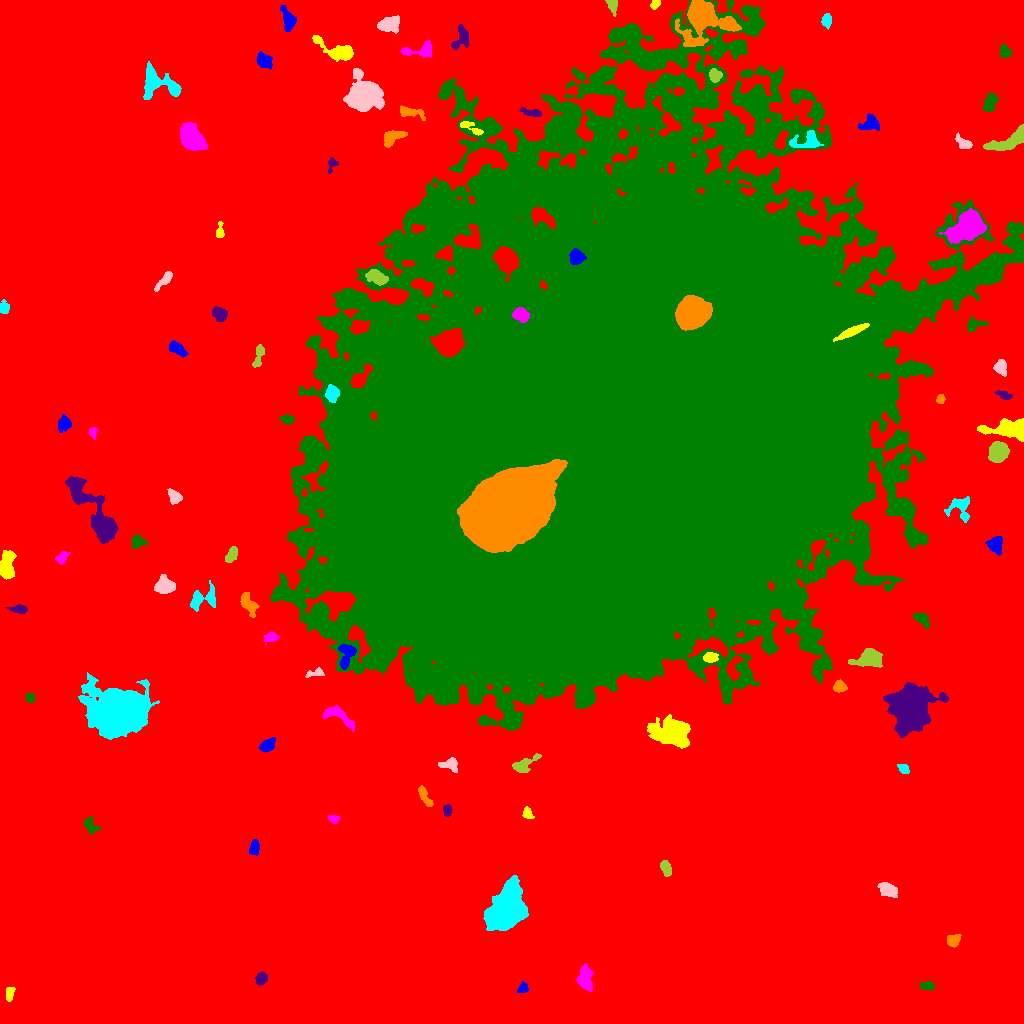

The file beside this chart, header and first rows:
ID, X, Y, A, B, theta, total_flux, mu_max, mu_median, mu_mean, R_fwhm, R_e, R10, R90, x_start, x_end, y_start, y_end, area, greylevel
0, 501.7, 521.1, 326.4, 316.8, 1.018, 3629081, 134.0, 4.0, 4.995, 8.234, 239.5, 88.68, 384, 0, 1023, 0, 1023, 726500, 4.995
1, 522.9, 35.18, 2.752, 2.365, 0.8038, 385.0, 7.0, 4.0, 3.889, 4.549, 3.241, 1.262, 4.72, 517, 528, 31, 42, 99, 13.89
2, 9.47, 29.93, 3.718, 2.002, 1.341, 481.0, 7.0, 4.0, 4.219, 4.853, 3.568, 1.382, 5.293, 6, 15, 22, 36, 114, 14.22
3, 585.2, 44.58, 5.74, 3.063, -1.478, 1861, 13.0, 6.0, 5.871, 6.747, 5.293, 2.185, 8.117, 576, 593, 32, 60, 317, 16.87
4, 928, 37.45, 3.404, 1.879, -0.04002, 293.0, 7.0, 2.0, 2.548, 2.877, 2.932, 1.128, 4.951, 920, 934, 33, 42, 115, 13.55
5, 261.3, 44.73, 3.013, 2.455, 0.9608, 647.0, 9.0, 5.0, 4.757, 4.687, 3.523, 1.493, 5.47, 255, 267, 38, 52, 136, 16.76
6, 953.6, 82.95, 3.164, 2.555, 0.4559, 442.0, 7.0, 3.0, 2.889, 4.222, 3.568, 1.382, 5.67, 947, 961, 76, 89, 153, 14.89
7, 506.2, 113.3, 10.46, 7.062, 1.021, 23197, 47.0, 12.0, 15.06, 10.78, 10.37, 4.068, 17.41, 483, 528, 93, 148, 1540, 25.06
8, 887.8, 133.2, 4.211, 2.868, -0.5229, 1261, 14.0, 5.0, 5.298, 5.171, 4.334, 1.693, 6.979, 877, 897, 126, 141, 238, 16.3
9, 665.4, 156, 3.895, 2.119, -1.204, 569.0, 10.0, 3.0, 3.768, 4.029, 3.478, 1.262, 5.754, 660, 671, 147, 163, 151, 14.77
10, 742.1, 175, 3.441, 2.228, -1.258, 294.0, 5.0, 2.0, 2.315, 4.26, 3.568, 1.493, 5.352, 737, 747, 168, 182, 127, 13.31
11, 254.2, 175.6, 3.752, 2.192, 1.388, 506.0, 7.0, 3.0, 3.49, 4.618, 3.656, 1.493, 5.67, 249, 259, 168, 184, 145, 14.49
12, 527.6, 209.7, 2.99, 2.042, -1.036, 289.0, 6.0, 3.0, 2.752, 4.146, 3.038, 1.128, 4.687, 522, 534, 205, 217, 105, 13.75
13, 333, 204.9, 2.771, 1.872, -0.2409, 325.0, 7.0, 3.0, 3.779, 3.523, 2.821, 1.128, 4.478, 328, 340, 200, 208, 86, 14.78
14, 90.27, 197.8, 4.586, 2.735, -0.9116, 424.0, 7.0, 2.0, 2.585, 3.742, 3.785, 1.382, 6.024, 84, 101, 189, 207, 164, 13.59
15, 447.2, 212.9, 2.784, 1.859, -1.561, 293.0, 6.0, 3.0, 3.052, 4.297, 2.985, 1.128, 4.514, 443, 452, 207, 219, 96, 15.05
16, 424.3, 227.5, 5.831, 1.815, -1.091, 500.0, 7.0, 3.0, 2.924, 4.549, 3.827, 1.493, 5.944, 418, 433, 217, 238, 171, 14.92
17, 903.4, 254.8, 2.84, 2.027, -0.7281, 279.0, 6.0, 3.0, 2.762, 4.184, 3.09, 1.262, 4.72, 897, 909, 250, 259, 101, 13.76
18, 449.4, 259.1, 4.703, 3.115, 0.02618, 619.0, 7.0, 3.0, 3.364, 5.293, 4.334, 1.784, 6.604, 438, 457, 251, 266, 184, 15.36
19, 523.8, 258.6, 7.471, 3.151, 0.5258, 693.0, 6.0, 3.0, 2.718, 6.699, 4.886, 1.871, 7.59, 512, 541, 251, 270, 255, 13.72
20, 497.6, 256.4, 6.67, 2.091, -1.279, 431.0, 5.0, 2.0, 2.113, 4.82, 4.107, 1.596, 6.604, 490, 504, 245, 270, 204, 13.11
21, 267.3, 278.4, 3.774, 2.452, 0.6049, 1228, 19.0, 6.0, 6.86, 3.949, 3.785, 1.493, 6.232, 259, 275, 271, 286, 179, 16.86
22, 673.5, 290.8, 7.434, 5.955, -0.2537, 8254, 29.0, 5.0, 8.698, 8.5, 7.632, 3.038, 13.17, 647, 690, 275, 309, 949, 19.7
23, 338.1, 308.1, 9.241, 3.368, -0.5447, 827.0, 6.0, 2.0, 2.609, 6.555, 5.441, 2.111, 8.704, 323, 354, 292, 318, 317, 13.61
24, 29.63, 325.7, 2.254, 1.972, 0.9889, 259.0, 7.0, 3.0, 3.047, 3.192, 2.646, 0.9772, 4.26, 25, 34, 321, 330, 85, 14.05
25, 910.5, 317.8, 10.8, 9.869, 1.001, 16659, 23.0, 8.0, 9.024, 13.49, 12.23, 4.951, 20.03, 883, 948, 286, 341, 1846, 19.02
26, 839.5, 337, 2.885, 2.589, -0.01416, 562.0, 11.0, 4.0, 4.043, 3.478, 3.385, 1.262, 5.528, 833, 847, 331, 344, 139, 17.04
27, 118.1, 311.1, 10.47, 8.837, 0.1028, 103231, 223.0, 14.0, 34.61, 9.339, 10.37, 3.909, 20.75, 78, 159, 284, 351, 2983, 44.61
28, 314.6, 350.5, 4.776, 1.741, 0.2572, 194.0, 6.0, 1.0, 1.687, 3.141, 2.985, 0.9772, 4.918, 305, 324, 346, 356, 115, 14.69
29, 870, 364.9, 6.854, 4.055, 0.1558, 2477, 14.0, 5.0, 5.801, 7.024, 6.024, 2.394, 9.918, 848, 882, 356, 375, 427, 18.8
30, 1017, 357.6, 4.78, 2.78, -1.163, 485.0, 6.0, 3.0, 2.939, 5.323, 4.107, 1.596, 6.457, 1010, 1023, 351, 369, 165, 12.94
31, 346.2, 368.1, 7.127, 3.683, 1.357, 1128, 9.0, 4.0, 4.058, 5.754, 5.293, 2.034, 8.195, 338, 356, 354, 379, 278, 21.06
32, 710.4, 366.1, 3.409, 2.381, 0.06745, 567.0, 9.0, 4.0, 4.109, 4.334, 3.7, 1.493, 5.67, 703, 718, 361, 371, 138, 20.11
33, 270.9, 386.2, 3.141, 2.254, 0.303, 369.0, 6.0, 3.0, 2.906, 4.514, 3.29, 1.382, 5.293, 264, 279, 379, 391, 127, 14.91
34, 921.4, 404.3, 5.043, 2.588, -0.7469, 513.0, 6.0, 3.0, 3.0, 5.754, 4.222, 1.693, 6.531, 913, 929, 395, 410, 171, 14.0
35, 19.84, 414, 3.65, 1.914, -0.07852, 404.0, 8.0, 3.0, 2.993, 4.068, 3.192, 1.262, 5.14, 5, 27, 410, 419, 135, 14.99
36, 248.1, 420.1, 6.089, 2.945, -1.027, 1183, 10.0, 4.0, 4.603, 6.358, 5.046, 2.034, 7.756, 240, 259, 406, 431, 257, 14.6
37, 202.3, 424.3, 8.125, 4.996, 0.4254, 1062, 7.0, 3.0, 3.017, 5.997, 6.024, 2.326, 9.474, 190, 215, 412, 443, 352, 13.02
38, 164.7, 437.6, 4.297, 3.642, -0.05167, 2459, 21.0, 7.0, 8.307, 5.585, 4.853, 1.954, 8.038, 154, 175, 430, 449, 296, 18.31
39, 231.4, 468.5, 4.382, 2.341, 1.069, 591.0, 7.0, 4.0, 3.741, 5.232, 4.107, 1.596, 6.232, 225, 237, 461, 477, 158, 13.74
40, 107.4, 465, 2.543, 2.383, -1.225, 505.0, 10.0, 4.0, 4.28, 4.146, 3.141, 1.262, 4.951, 101, 113, 459, 471, 118, 15.28
41, 994.9, 478.4, 4.29, 3.526, -1.038, 496.0, 6.0, 2.0, 2.185, 5.171, 4.687, 1.784, 7.203, 985, 1002, 468, 487, 227, 13.19
42, 7.655, 456.9, 7.949, 3.215, 1.523, 1509, 13.0, 4.0, 4.078, 4.26, 5.67, 2.034, 9.219, 0, 16, 444, 473, 370, 15.08
43, 61.54, 465.8, 3.636, 2.258, 0.6813, 332.0, 6.0, 2.0, 2.614, 4.146, 3.385, 1.262, 5.47, 55, 70, 459, 472, 127, 14.61
44, 137.5, 482, 2.994, 2.793, -0.2212, 542.0, 10.0, 3.0, 3.497, 4.029, 3.432, 1.262, 5.614, 132, 147, 475, 489, 155, 14.5
45, 95.72, 509.1, 22.47, 4.991, -0.9669, 7083, 26.0, 4.0, 6.023, 6.864, 8.556, 3.038, 15.31, 65, 118, 480, 547, 1176, 17.02
46, 509.5, 516.1, 21.3, 13.47, 0.6376, 191196, 122.0, 22.0, 29.35, 15.43, 20.58, 7.291, 35.94, 457, 567, 471, 564, 6514, 127.4
47, 960, 516.1, 6.362, 6.068, -0.5648, 741.0, 5.0, 2.0, 2.33, 6.628, 5.412, 2.111, 8.368, 944, 969, 501, 527, 318, 15.33
48, 174.4, 526.6, 3.613, 2.668, -0.9245, 779.0, 11.0, 4.0, 4.721, 4.478, 3.909, 1.493, 6.18, 167, 182, 519, 535, 165, 14.72
49, 997.9, 571.1, 4.66, 3.875, 0.9, 3563, 26.0, 8.0, 9.682, 6.103, 5.382, 2.111, 8.795, 988, 1009, 561, 582, 368, 22.68
50, 955.8, 567.9, 9.049, 1.805, -0.09994, 658.0, 8.0, 3.0, 3.323, 5.232, 4.297, 1.693, 6.817, 944, 974, 564, 575, 198, 18.32
51, 64.13, 600.1, 3.634, 2.804, 1.112, 503.0, 7.0, 2.0, 2.749, 4.334, 3.949, 1.493, 6.257, 58, 71, 591, 609, 183, 14.75
52, 1007, 594.6, 10.71, 3.987, 0.01583, 3742, 20.0, 5.0, 6.31, 5.863, 6.933, 2.523, 11.62, 977, 1023, 582, 605, 593, 16.31
53, 92.67, 591.2, 2.575, 1.71, -1.483, 254.0, 8.0, 3.0, 3.136, 3.338, 2.585, 0.9772, 4.107, 89, 97, 584, 596, 81, 14.14
54, 287.8, 603.6, 2.853, 1.982, -0.03937, 525.0, 12.0, 4.0, 4.487, 3.656, 2.985, 1.128, 4.82, 279, 294, 599, 609, 117, 16.49
55, 1004, 628.4, 4.235, 1.792, -0.3382, 367.0, 6.0, 3.0, 3.306, 4.983, 3.478, 1.382, 5.293, 994, 1012, 624, 633, 111, 13.31
56, 940.7, 624.5, 2.375, 2.035, 1.245, 344.0, 8.0, 5.0, 4.526, 4.068, 2.821, 1.128, 4.297, 936, 945, 620, 629, 76, 15.53
57, 332, 630.3, 4.004, 3.132, 1.552, 833.0, 8.0, 4.0, 4.144, 6.155, 4.583, 1.784, 7.001, 325, 339, 621, 639, 201, 26.14
58, 1001, 656.6, 3.513, 2.684, -1.494, 515.0, 7.0, 3.0, 2.994, 4.652, 3.827, 1.493, 6.05, 993, 1006, 647, 664, 172, 13.99
59, 258.4, 667.3, 6.593, 2.02, 1.33, 367.0, 5.0, 2.0, 2.146, 4.618, 3.827, 1.493, 5.997, 252, 264, 656, 679, 171, 13.15
... 43 more rows
